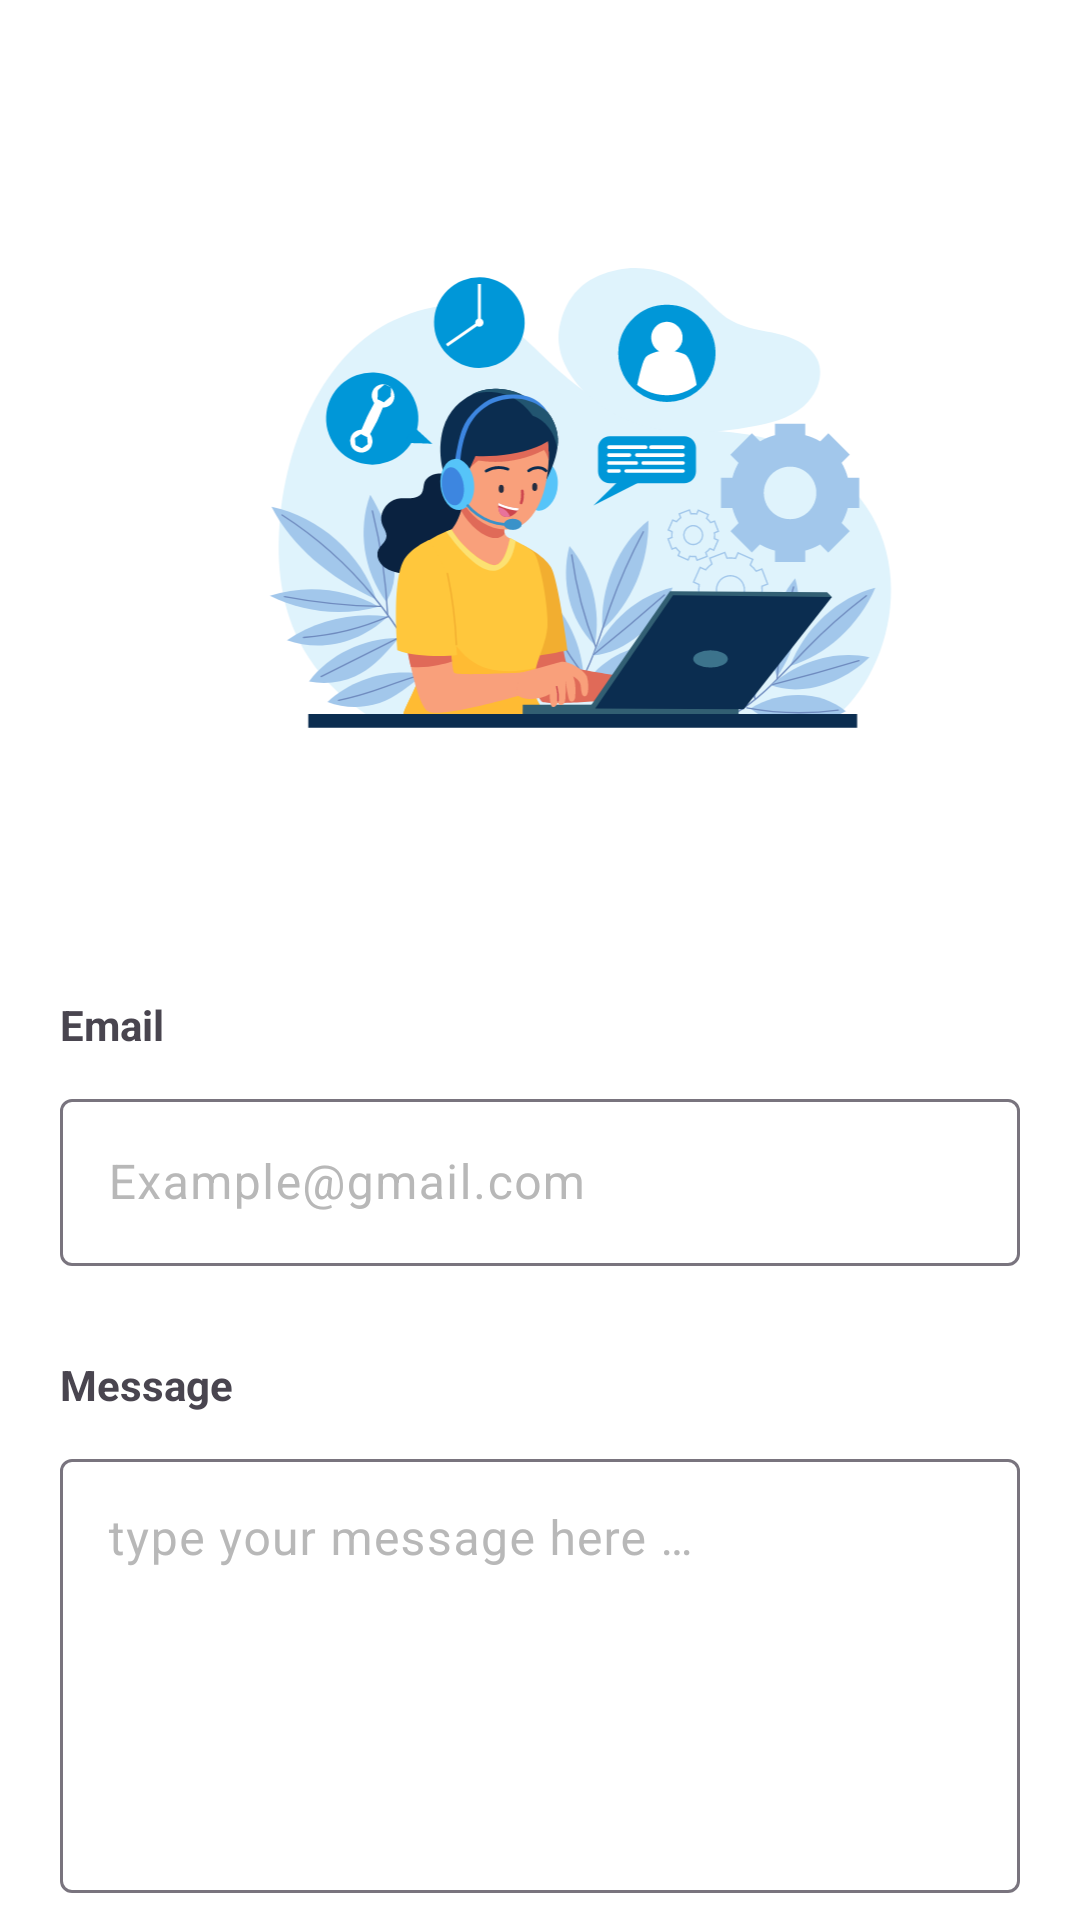

Android layout source for this screen:
<!-- AndroidManifest.xml: application theme Theme.EmoPulse -->
<!-- res/layout/fragment_contact_us.xml -->
<?xml version="1.0" encoding="utf-8"?>
<FrameLayout
    xmlns:app="http://schemas.android.com/apk/res-auto"
    xmlns:android="http://schemas.android.com/apk/res/android"
    xmlns:tools="http://schemas.android.com/tools"
    android:layout_width="match_parent"
    android:layout_height="match_parent"
    tools:context=".fragment.ContactUsFragment"
    android:background="@color/white">

    <androidx.constraintlayout.widget.ConstraintLayout
        android:layout_width="match_parent"
        android:layout_height="match_parent">


        <com.google.android.material.imageview.ShapeableImageView
            android:id="@+id/supportImg"
            android:layout_width="233dp"
            android:layout_height="232dp"
            android:layout_margin="50dp"
            android:layout_marginEnd="50dp"
            android:src="@drawable/support"
            app:layout_constraintEnd_toEndOf="parent"
            app:layout_constraintTop_toTopOf="parent" />

        <LinearLayout
            android:layout_width="match_parent"
            android:layout_height="wrap_content"
            android:gravity="top|center"
            android:orientation="vertical"
            android:padding="20dp"
            app:layout_constraintEnd_toEndOf="parent"
            app:layout_constraintStart_toStartOf="parent"
            app:layout_constraintTop_toBottomOf="@+id/supportImg">

            <TextView
                android:layout_width="match_parent"
                android:layout_height="wrap_content"
                android:layout_marginTop="30dp"
                android:layout_marginBottom="10dp"
                android:autoSizeMaxTextSize="20sp"
                android:autoSizeMinTextSize="10sp"
                android:autoSizeStepGranularity="1sp"
                android:autoSizeTextType="uniform"
                android:gravity="start|center"
                android:text="@string/email"
                android:textStyle="bold" />

            <com.google.android.material.textfield.TextInputLayout
                android:layout_width="match_parent"
                android:layout_height="wrap_content"
                android:hint="Example@gmail.com"
                android:textColorHint="@color/gray"
                app:endIconDrawable="@drawable/outline_email_24"
                app:endIconMode="custom"

                >

                <com.google.android.material.textfield.TextInputEditText
                    android:id="@+id/contactEmail"
                    android:layout_width="match_parent"
                    android:layout_height="match_parent"
                    android:inputType="textEmailAddress" />
            </com.google.android.material.textfield.TextInputLayout>

            <TextView
                android:layout_width="match_parent"
                android:layout_height="wrap_content"
                android:layout_marginTop="30dp"
                android:layout_marginBottom="10dp"
                android:autoSizeMaxTextSize="20sp"
                android:autoSizeMinTextSize="10sp"
                android:autoSizeStepGranularity="1sp"
                android:autoSizeTextType="uniform"
                android:gravity="start|center"
                android:text="@string/message"
                android:textStyle="bold" />

            <com.google.android.material.textfield.TextInputLayout
                android:layout_width="match_parent"
                android:layout_height="150dp"
                android:hint="@string/type_your_message_here"
                android:textColorHint="@color/gray"
                app:startIconTint="@color/black"
                android:scrollbars="vertical"
                >

                <com.google.android.material.textfield.TextInputEditText
                    android:id="@+id/contactMessage"
                    android:layout_width="match_parent"
                    android:layout_height="match_parent"
                    android:inputType="textMultiLine"
                    android:gravity="top"/>
            </com.google.android.material.textfield.TextInputLayout>


            <com.google.android.material.button.MaterialButton
                android:id="@+id/contactSubmitBtn"
                android:layout_width="wrap_content"
                android:layout_height="wrap_content"
                android:layout_marginTop="50dp"
                android:autoSizeMaxTextSize="20sp"
                android:autoSizeMinTextSize="10sp"
                android:autoSizeStepGranularity="1sp"
                android:autoSizeTextType="uniform"
                android:backgroundTint="@color/navy_dark"
                android:text="@string/submit"
                app:backgroundTint="@null"
                app:cornerRadius="10dp" />


        </LinearLayout>

    </androidx.constraintlayout.widget.ConstraintLayout>

</FrameLayout>
<!-- resources referenced by this layout -->
<resources>
  <color name="black">#FF000000</color>
  <color name="gray">#B8B8B8</color>
  <color name="navy_dark">#000713</color>
  <color name="white">#FFFFFFFF</color>
  <!-- drawable support: vector/xml drawable (drawable, 25805 chars, omitted) -->
  <string name="email">Email</string>
  <string name="message">Message</string>
  <string name="submit">Submit</string>
  <string name="type_your_message_here">type your message here …</string>
  <style name="Theme.EmoPulse" parent="Base.Theme.EmoPulse" />
  <style name="Base.Theme.EmoPulse" parent="Theme.Material3.DayNight.NoActionBar" />
</resources>
